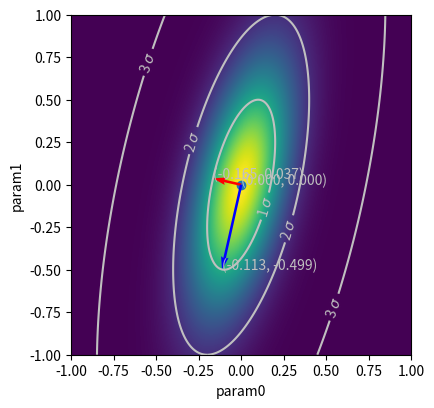

Python code for this plot:
'''
2D simplistic example.
x, y     correspond to the parameter space g, f, F1, F2
e0, e1   correspond to the eigenvector space a0...d2
'''

import numpy as np

from matplotlib import pyplot as plt
from scipy.stats import multivariate_normal

names_param = [
    'param0',
    'param1',
]

names_eigen = [
    'e0',
    'e1',
]

cval = np.array([
    0.,
    0.,
])

uncs = np.array([
    0.2,
    0.5,
])

corr = np.array([
    [ 1.  , 0.5 ],
    [ 0.5 , 1.  ],
#     [ 1.  , 0.  ],
#     [ 0.  , 1.  ],
]).astype(np.float64)

# here we need elementwise multiplication, not matrix multiplication
# need to use atleast_2d to really traspose the vector
cov = np.atleast_2d(uncs).T * corr * uncs
print('covariance matrix')
print(cov)

# cov = np.array([[ 6.83220488e-07, -1.03820760e-05],
#                 [-1.03820760e-05,  4.82456839e-04]])
# 
# cval = np.array([ 0.00469806, -0.02218348])
# uncs = np.array([0.00082657, 0.0219649 ])

# Get Eigenvectors and eigenvalues of the covariance matrix
eVals, eVecs = np.linalg.eig(cov)    

print('eigenvectors V (components wrt x,y)')
for i, iev in enumerate(eVecs):
    print(i, iev)

# eigenvalues matrix
diag = np.identity(len(cval)) * eVals
print('eigenvalues matrix W')
print(diag)

# rotate back to original basis
cov_new = eVecs.dot(diag.dot(eVecs.T))
print('closure test, recreate the cov matrix by cov = V W V_T')
print(cov_new)

# sigmas should be squared root of the eigenvalues
eUncs = np.nan_to_num(np.sqrt(eVals))

# principal components
print('principal components')
principal_comp = np.atleast_2d(eUncs*eVecs).T
print(principal_comp)

print('\n\n')

variations = dict()

# create a structure, i.e. a dictionary that allows:
# for each movement along the direction of the j-th eigenvector
# define two possible ways, up and down
for iname in names_eigen:
    variations[iname] = dict()
    variations[iname]['up'  ] = dict()
    variations[iname]['down'] = dict()
    # for each of these, specify ho much distance needs to be travelled in
    # the x, y basis
    for jname in names_param:
        variations[iname]['up'  ]['delta_'+jname] = 0.
        variations[iname]['down']['delta_'+jname] = 0.


# now fill this dictionary
for i in range(eUncs.shape[0]):
    for j in range(eVecs.shape[0]):
        variations[names_eigen[j]]['up'  ]['delta_'+names_param[i]] =  principal_comp[j, i]
        variations[names_eigen[j]]['down']['delta_'+names_param[i]] = -principal_comp[j, i]
    print('\n')


print ('='*80+'\n\n')
print(variations)

# max_unc = min(uncs)
max_unc = max(uncs)
xmin = -2.*max_unc + cval[0]
xmax =  2.*max_unc + cval[0]
ymin = -2.*max_unc + cval[1]
ymax =  2.*max_unc + cval[1]
# xmin = -2.*uncs[0] + cval[0]
# xmax =  2.*uncs[0] + cval[0]
# ymin = -2.*uncs[1] + cval[1]
# ymax =  2.*uncs[1] + cval[1]

x = np.linspace(xmin, xmax, 500)
y = np.linspace(ymin, ymax, 500)
X, Y = np.meshgrid(x,y)
pos = np.empty(X.shape + (2,))
pos[:, :, 0] = X; 
pos[:, :, 1] = Y
rv = multivariate_normal(mean=cval, cov=cov)

# 2D plot
plt.clf()
fig = plt.figure(figsize=(5,5))
aspect = abs(xmax-xmin)/abs(ymax-ymin)
# aspect = 'equal'
subplt = fig.add_subplot(111, aspect=aspect, box_aspect=1.)

Z = rv.pdf(pos)

plt.imshow(Z, origin='lower', extent=[xmin, xmax, ymin, ymax])

levels = [
    np.power(np.e, -9. ) * abs(np.max(Z)-np.min(Z))+np.min(Z),  # 3 sigma 
    np.power(np.e, -2. ) * abs(np.max(Z)-np.min(Z))+np.min(Z),  # 2 sigma 
    np.power(np.e, -0.5) * abs(np.max(Z)-np.min(Z))+np.min(Z),  # 1 sigma    
    abs(np.max(Z))                                           ,  # max
] 
levels_str = [r'3 $\sigma$', r'2 $\sigma$', r'1 $\sigma$', r'0 $\sigma$']
contours = subplt.contour(X, Y, Z, levels=levels, colors='silver')
fmt = {}
for l, s in zip(contours.levels, levels_str):
    fmt[l] = s
subplt.clabel(contours, contours.levels[:-1], inline=True, fmt=fmt)
origin = np.array([np.ones(2)*cval[0], np.ones(2)*cval[1]])

plt.xlabel(names_param[0])
plt.ylabel(names_param[1])

for ix, iy in (principal_comp+np.atleast_2d(origin).T):
    plt.text(ix, iy, '(%.3f, %.3f)'%(ix, iy), c='silver')

subplt.scatter(*cval)
plt.text(*cval, '({:.3f}, {:.3f})'.format(*cval), c='silver')

# plot principal components (eigenvectors * eigenvalues)
subplt.quiver(*origin, principal_comp[:,0], principal_comp[:,1], units='xy', color=['r','b'], angles='xy', scale_units='xy', scale=1.)

plot_margin = 0.2
plt.subplots_adjust(left=0+plot_margin, bottom=0+plot_margin)#, right=1, top=1, wspace=0, hspace=0)

plt.savefig('contour_pre.pdf')

# principal components + multivariate gaus mean
print('principal components + multivariate gaus mean')
print(principal_comp+np.atleast_2d(origin).T)

# save values of up/down variations
with open('dummy_variations.py', 'w') as fout:
    print('variations =', variations, file=fout)
